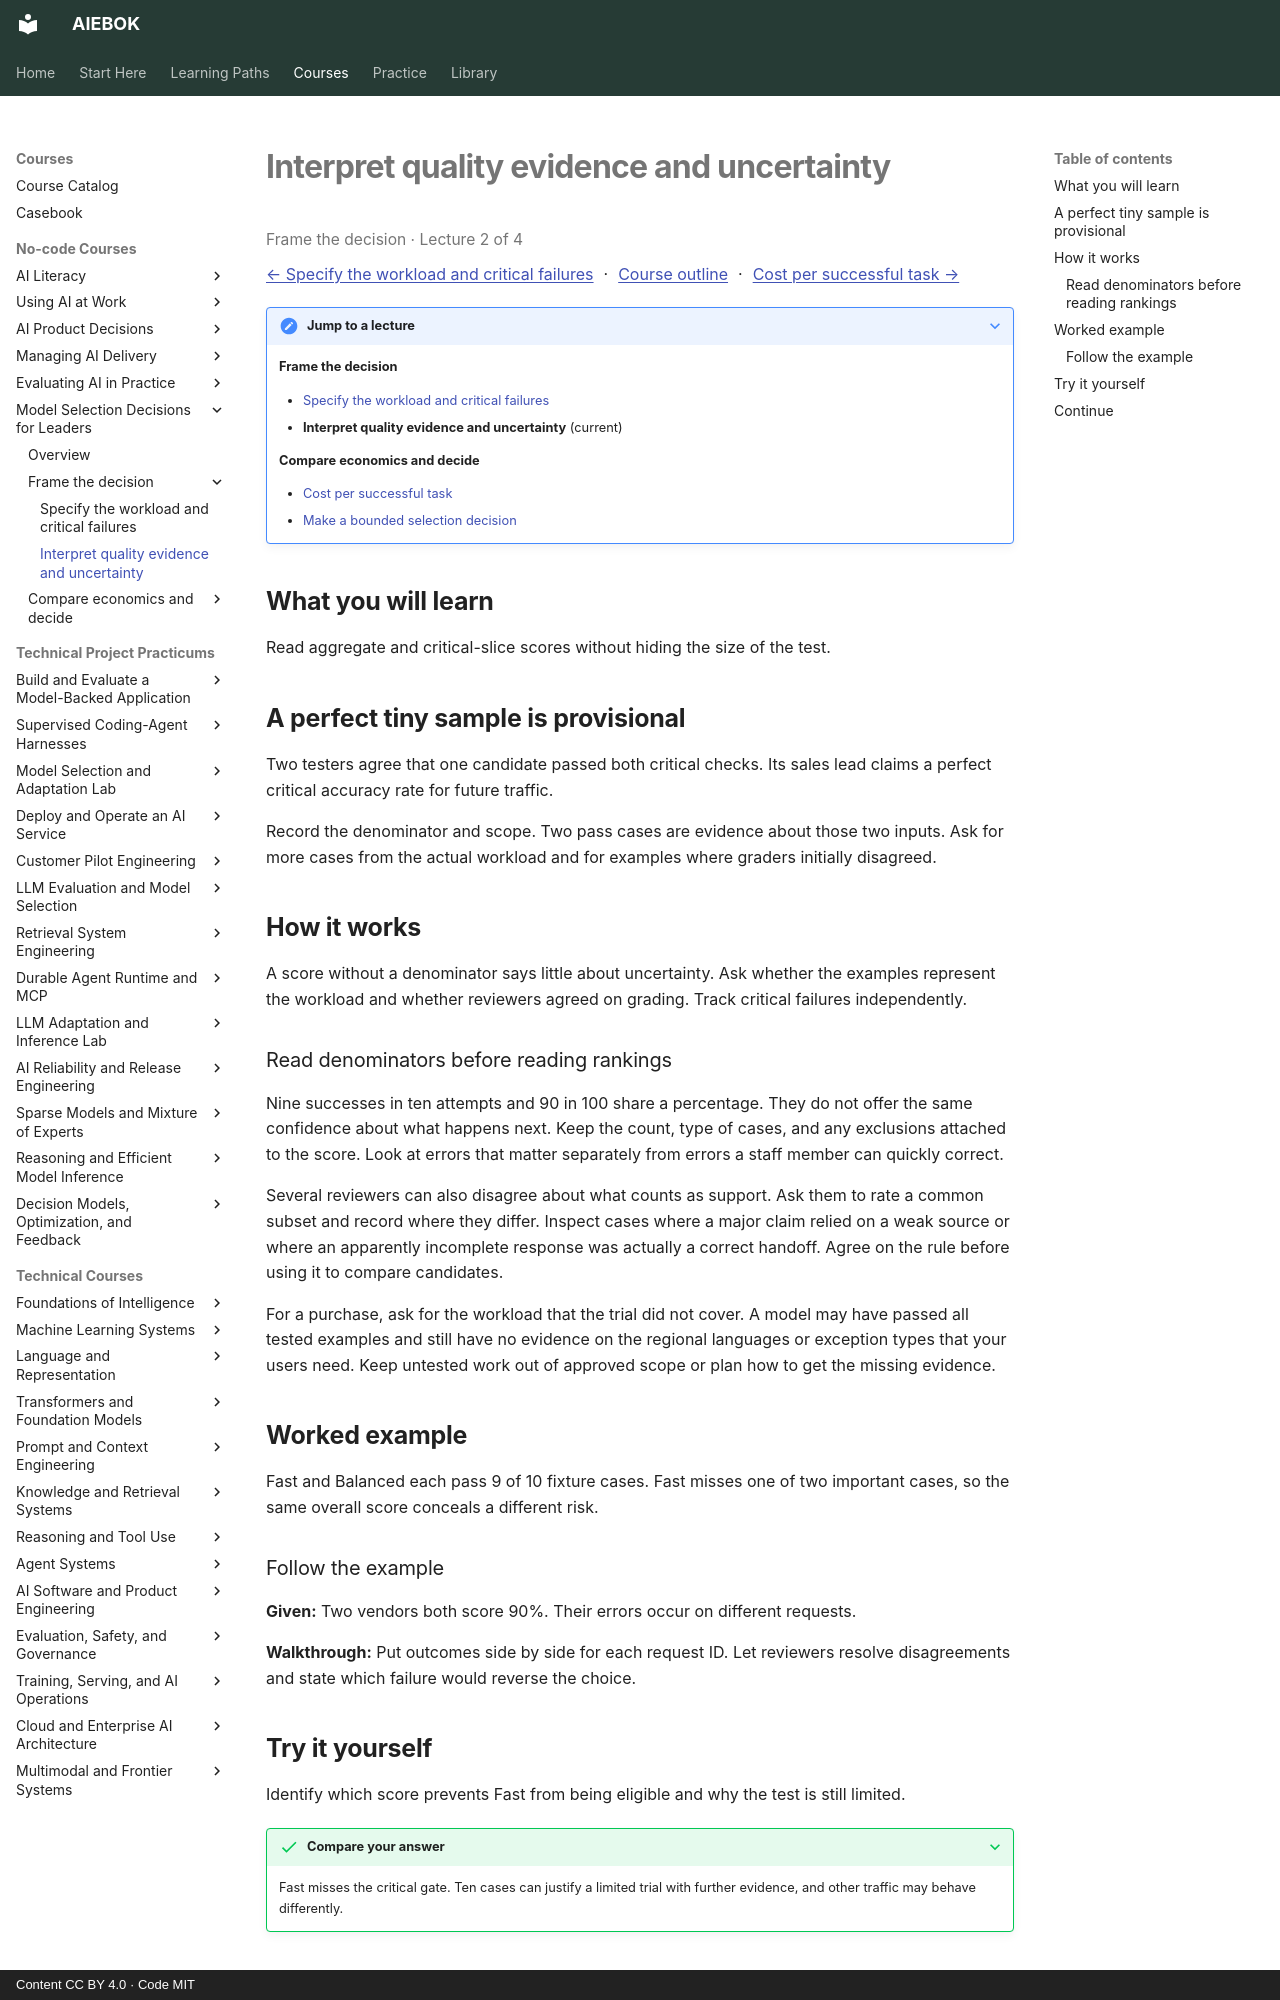

repository: mahalingam-inapp/aiebok · page: courses/model-selection-for-leaders/02-interpret-quality-evidence-and-uncertainty/index.html · generator: mkdocs · copyright: Content CC BY 4.0 · Code MIT

# Interpret quality evidence and uncertainty

<p class="study-position" data-course="model-selection-for-leaders" data-lecture="02-interpret-quality-evidence-and-uncertainty.md">Frame the decision · Lecture 2 of 4</p>

[← Specify the workload and critical failures](01-specify-the-workload-and-critical-failures.md) · [Course outline](index.md#course-outline){ .study-overview } · [Cost per successful task →](03-cost-per-successful-task.md)
{: .study-directions }

??? note "Jump to a lecture"

    **Frame the decision**

    - [Specify the workload and critical failures](01-specify-the-workload-and-critical-failures.md)
    - **Interpret quality evidence and uncertainty** (current)

    **Compare economics and decide**

    - [Cost per successful task](03-cost-per-successful-task.md)
    - [Make a bounded selection decision](04-make-a-bounded-selection-decision.md)

## What you will learn

Read aggregate and critical-slice scores without hiding the size of the test.

## A perfect tiny sample is provisional

Two testers agree that one candidate passed both critical checks. Its sales lead claims a perfect critical accuracy rate for future traffic.

Record the denominator and scope. Two pass cases are evidence about those two inputs. Ask for more cases from the actual workload and for examples where graders initially disagreed.

## How it works

A score without a denominator says little about uncertainty. Ask whether the examples represent the workload and whether reviewers agreed on grading. Track critical failures independently.

### Read denominators before reading rankings

Nine successes in ten attempts and 90 in 100 share a percentage. They do not offer the same confidence about what happens next. Keep the count, type of cases, and any exclusions attached to the score. Look at errors that matter separately from errors a staff member can quickly correct.

Several reviewers can also disagree about what counts as support. Ask them to rate a common subset and record where they differ. Inspect cases where a major claim relied on a weak source or where an apparently incomplete response was actually a correct handoff. Agree on the rule before using it to compare candidates.

For a purchase, ask for the workload that the trial did not cover. A model may have passed all tested examples and still have no evidence on the regional languages or exception types that your users need. Keep untested work out of approved scope or plan how to get the missing evidence.

## Worked example

Fast and Balanced each pass 9 of 10 fixture cases. Fast misses one of two important cases, so the same overall score conceals a different risk.

### Follow the example

**Given:** Two vendors both score 90%. Their errors occur on different requests.

**Walkthrough:** Put outcomes side by side for each request ID. Let reviewers resolve disagreements and state which failure would reverse the choice.
